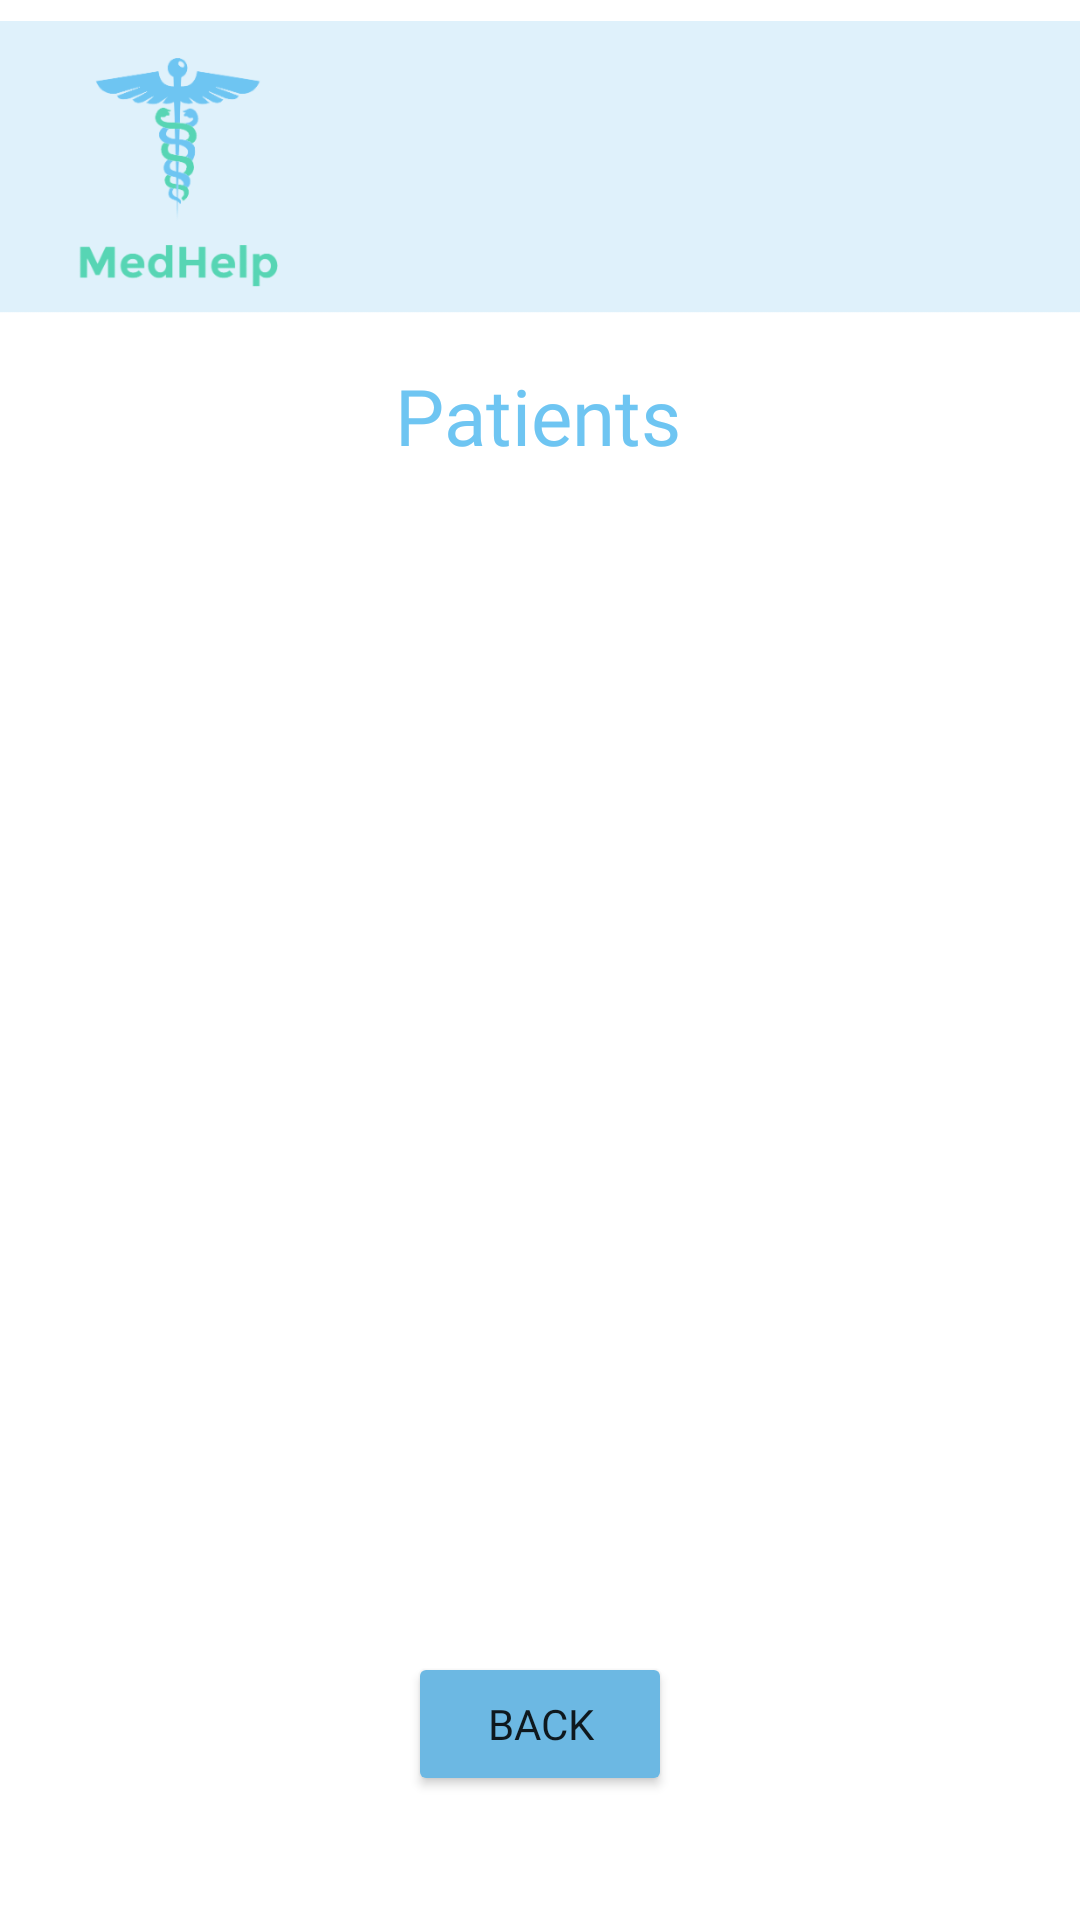

Reconstruct the res/layout file that produces this screen, plus the resources it refers to.
<!-- AndroidManifest.xml: application theme Theme.MedHelp -->
<!-- res/layout/view_patients_activity.xml -->
<?xml version="1.0" encoding="utf-8"?>
<androidx.constraintlayout.widget.ConstraintLayout xmlns:android="http://schemas.android.com/apk/res/android"
    xmlns:app="http://schemas.android.com/apk/res-auto"
    xmlns:tools="http://schemas.android.com/tools"
    android:layout_width="match_parent"
    android:layout_height="match_parent"
    tools:context=".ViewPatientsActivity">

    <ImageView
        android:id="@+id/imageView60"
        android:layout_width="wrap_content"
        android:layout_height="wrap_content"
        app:layout_constraintBottom_toBottomOf="parent"
        app:layout_constraintEnd_toEndOf="parent"
        app:layout_constraintStart_toStartOf="parent"
        app:layout_constraintTop_toTopOf="parent"
        app:layout_constraintVertical_bias="0.0"
        app:srcCompat="@drawable/antetmic" />

    <TextView
        android:id="@+id/textView13"
        android:layout_width="wrap_content"
        android:layout_height="wrap_content"
        android:text="@string/patientisList"
        android:fontFamily="@font/segoe_ui_bold_italic"
        android:textColor="@color/blue"
        android:textSize="26sp"
        app:layout_constraintStart_toStartOf="parent"
        app:layout_constraintTop_toTopOf="parent"
        app:layout_constraintVertical_bias="0.2"
        app:layout_constraintBottom_toBottomOf="parent"
        app:layout_constraintEnd_toEndOf="parent"
        app:layout_constraintHorizontal_bias="0.498" />

    <Button
        android:id="@+id/BackButtonDoctors2"
        android:layout_width="wrap_content"
        android:layout_height="wrap_content"
        android:backgroundTint="#6CB8E3"
        android:fontFamily="@font/segoe_ui_bold"
        android:text="@string/back"
        app:layout_constraintBottom_toBottomOf="parent"
        app:layout_constraintEnd_toEndOf="parent"
        app:layout_constraintHorizontal_bias="0.5"
        app:layout_constraintStart_toStartOf="parent"
        app:layout_constraintTop_toTopOf="parent"
        app:layout_constraintVertical_bias="0.93" />

    <ScrollView
        android:layout_width="409dp"
        android:layout_height="400dp"
        app:layout_constraintBottom_toBottomOf="parent"
        app:layout_constraintEnd_toEndOf="parent"
        app:layout_constraintStart_toStartOf="parent"
        app:layout_constraintTop_toTopOf="parent"
        app:layout_constraintVertical_bias="0.65">

        <androidx.recyclerview.widget.RecyclerView
            android:id="@+id/DoctorsViewPatientsListRecyclerView"
            android:layout_width="409dp"
            android:layout_height="400dp"
            app:layout_constraintBottom_toBottomOf="parent"
            app:layout_constraintEnd_toEndOf="parent"
            app:layout_constraintTop_toTopOf="parent"
            app:layout_constraintVertical_bias="0.616" />
    </ScrollView>

</androidx.constraintlayout.widget.ConstraintLayout>
<!-- resources referenced by this layout -->
<resources>
  <color name="blue">#6EC5F2</color>
  <!-- drawable antetmic: png bitmap (drawable-hdpi, 12554 bytes) -->
  <string name="back">Back</string>
  <string name="patientisList">Patients</string>
  <style name="Theme.MedHelp" parent="Theme.MaterialComponents.DayNight.DarkActionBar">
          
          <item name="colorPrimary">@color/purple_500</item>
          <item name="colorPrimaryVariant">@color/purple_700</item>
          <item name="colorOnPrimary">@color/white</item>
          
          <item name="colorSecondary">@color/teal_200</item>
          <item name="colorSecondaryVariant">@color/teal_700</item>
          <item name="colorOnSecondary">@color/black</item>
          
          <item name="android:statusBarColor" tools:targetApi="l">?attr/colorPrimaryVariant</item>
          
      </style>
  <color name="purple_500">#FF6200EE</color>
  <color name="purple_700">#FF3700B3</color>
  <color name="white">#FFFFFFFF</color>
  <color name="teal_200">#FF03DAC5</color>
  <color name="teal_700">#FF018786</color>
  <color name="black">#FF000000</color>
</resources>
